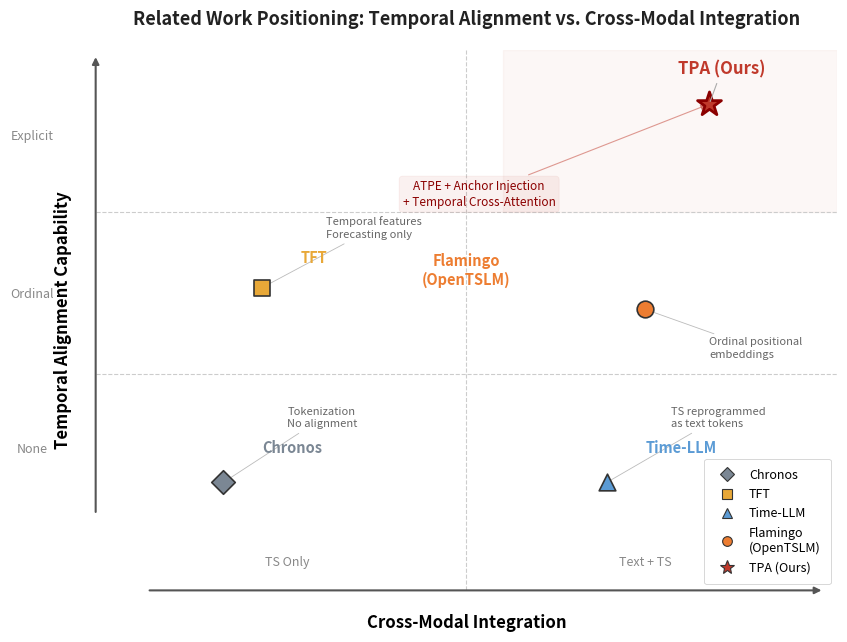

Here is the Python script that generated this plot: (Note: this script raises an exception after producing the figure.)
"""
fig_008: Related Work Positioning
Comparison chart positioning TPA against prior work along two axes:
  X-axis: Cross-modal integration (TS only → Text+TS)
  Y-axis: Temporal alignment capability (None → Ordinal → Explicit)
"""

import matplotlib.pyplot as plt
import matplotlib.patches as mpatches
import numpy as np

# --- Data from verified facts (Section 12) ---
# Positions: (cross_modal, temporal_alignment)
# Cross-modal scale: 0 = TS only, 1 = Text+TS
# Temporal alignment scale: 0 = None, ~1 = Ordinal, ~2 = Explicit

methods = {
    "Chronos": {
        "x": 0.12,   # TS only (tokenization, no text)
        "y": 0.15,   # No alignment (tokenization, no temporal alignment)
        "marker": "D",
        "color": "#7B8794",
    },
    "TFT": {
        "x": 0.18,   # TS only (forecasting only)
        "y": 1.05,   # Temporal features (uses temporal covariates, ordinal-level)
        "marker": "s",
        "color": "#E8A838",
    },
    "Time-LLM": {
        "x": 0.72,   # Text+TS (reprograms TS as text tokens)
        "y": 0.15,   # No alignment
        "marker": "^",
        "color": "#5B9BD5",
    },
    "Flamingo\n(OpenTSLM)": {
        "x": 0.78,   # Multimodal (text + TS interleaved)
        "y": 0.95,   # Ordinal alignment (learnable ordinal positional embeddings)
        "marker": "o",
        "color": "#ED7D31",
    },
    "TPA (Ours)": {
        "x": 0.88,   # Full cross-modal integration
        "y": 1.90,   # Explicit temporal alignment
        "marker": "*",
        "color": "#C0392B",
    },
}

# --- Figure setup ---
fig, axes = plt.subplots(figsize=(8.5, 6.5), dpi=200, facecolor="white")
axes.set_facecolor("white")

# Quadrant shading to emphasize the upper-right region
axes.axhspan(1.4, 2.15, xmin=0.55, xmax=1.0, color="#C0392B", alpha=0.04, zorder=0)

# Light quadrant dividers
axes.axhline(y=0.65, color="#CCCCCC", linewidth=0.8, linestyle="--", zorder=1)
axes.axhline(y=1.4, color="#CCCCCC", linewidth=0.8, linestyle="--", zorder=1)
axes.axvline(x=0.5, color="#CCCCCC", linewidth=0.8, linestyle="--", zorder=1)

# Y-axis region labels (left margin)
axes.text(-0.18, 0.30, "None", fontsize=9, color="#888888", ha="center", va="center",
          fontstyle="italic")
axes.text(-0.18, 1.02, "Ordinal", fontsize=9, color="#888888", ha="center", va="center",
          fontstyle="italic")
axes.text(-0.18, 1.75, "Explicit", fontsize=9, color="#888888", ha="center", va="center",
          fontstyle="italic")

# X-axis region labels (bottom)
axes.text(0.22, -0.22, "TS Only", fontsize=9, color="#888888", ha="center", va="center",
          fontstyle="italic")
axes.text(0.78, -0.22, "Text + TS", fontsize=9, color="#888888", ha="center", va="center",
          fontstyle="italic")

# --- Plot each method ---
for name, info in methods.items():
    ms = 18 if name == "TPA (Ours)" else 12
    edge_w = 2.0 if name == "TPA (Ours)" else 1.2
    edge_c = "#8B0000" if name == "TPA (Ours)" else "#333333"
    z = 10 if name == "TPA (Ours)" else 5

    axes.scatter(
        info["x"], info["y"],
        marker=info["marker"],
        s=ms**2,
        c=info["color"],
        edgecolors=edge_c,
        linewidths=edge_w,
        zorder=z,
    )

    # Method name label positioning
    fontweight = "bold" if name == "TPA (Ours)" else "semibold"
    fsize = 12 if name == "TPA (Ours)" else 10.5

    if name == "Chronos":
        lx, ly = info["x"] + 0.06, info["y"] + 0.12
        ha_name, va_name = "left", "bottom"
    elif name == "TFT":
        lx, ly = info["x"] + 0.06, info["y"] + 0.10
        ha_name, va_name = "left", "bottom"
    elif name == "Time-LLM":
        lx, ly = info["x"] + 0.06, info["y"] + 0.12
        ha_name, va_name = "left", "bottom"
    elif "Flamingo" in name:
        lx, ly = info["x"] - 0.28, info["y"] + 0.10
        ha_name, va_name = "center", "bottom"
    else:  # TPA
        lx, ly = info["x"] + 0.02, info["y"] + 0.12
        ha_name, va_name = "center", "bottom"

    arrow_props = dict(arrowstyle="-", color="#AAAAAA", lw=0.8) if name == "TPA (Ours)" else None
    axes.annotate(
        name, xy=(info["x"], info["y"]), xytext=(lx, ly),
        fontsize=fsize, fontweight=fontweight, color=info["color"],
        ha=ha_name, va=va_name,
        arrowprops=arrow_props,
        zorder=15,
    )

# --- Brief annotations (descriptions) ---
annot_style = dict(fontsize=8, color="#666666", ha="left", va="top",
                   fontstyle="italic", linespacing=1.3)

# Chronos annotation
axes.annotate("Tokenization\nNo alignment",
              xy=(0.12, 0.15), xytext=(0.22, 0.50),
              fontsize=8, color="#666666", fontstyle="italic", linespacing=1.3,
              ha="left", va="top",
              arrowprops=dict(arrowstyle="-", color="#BBBBBB", lw=0.6))
# TFT annotation
axes.annotate("Temporal features\nForecasting only",
              xy=(0.18, 1.05), xytext=(0.28, 1.38),
              fontsize=8, color="#666666", fontstyle="italic", linespacing=1.3,
              ha="left", va="top",
              arrowprops=dict(arrowstyle="-", color="#BBBBBB", lw=0.6))
# Time-LLM annotation
axes.annotate("TS reprogrammed\nas text tokens",
              xy=(0.72, 0.15), xytext=(0.82, 0.50),
              fontsize=8, color="#666666", fontstyle="italic", linespacing=1.3,
              ha="left", va="top",
              arrowprops=dict(arrowstyle="-", color="#BBBBBB", lw=0.6))
# Flamingo annotation
axes.annotate("Ordinal positional\nembeddings",
              xy=(0.78, 0.95), xytext=(0.88, 0.82),
              fontsize=8, color="#666666", fontstyle="italic", linespacing=1.3,
              ha="left", va="top",
              arrowprops=dict(arrowstyle="-", color="#BBBBBB", lw=0.6))

# TPA annotation — more prominent, placed below-left of TPA marker
axes.annotate(
    "ATPE + Anchor Injection\n+ Temporal Cross-Attention",
    xy=(0.88, 1.90), xytext=(0.52, 1.55),
    fontsize=8.5, color="#8B0000", ha="center", va="top",
    fontstyle="italic", linespacing=1.3,
    bbox=dict(boxstyle="round,pad=0.3", facecolor="#C0392B", alpha=0.07,
              edgecolor="#C0392B", linewidth=0.6),
    arrowprops=dict(arrowstyle="-|>", color="#C0392B", lw=0.8, alpha=0.5),
)

# --- Axes configuration ---
axes.set_xlim(-0.08, 1.08)
axes.set_ylim(-0.35, 2.15)

axes.set_xlabel("Cross-Modal Integration", fontsize=12, fontweight="semibold",
                labelpad=10)
axes.set_ylabel("Temporal Alignment Capability", fontsize=12, fontweight="semibold",
                labelpad=10)

# Hide numeric ticks (regions labeled textually instead)
axes.set_xticks([0.0, 0.5, 1.0])
axes.set_xticklabels(["", "", ""], fontsize=9)
axes.set_yticks([0.0, 0.65, 1.4, 2.0])
axes.set_yticklabels(["", "", "", ""], fontsize=9)

# Directional arrows on axes
axes.annotate("", xy=(1.06, -0.35), xytext=(0.0, -0.35),
              arrowprops=dict(arrowstyle="-|>", color="#555555", lw=1.5),
              annotation_clip=False)
axes.annotate("", xy=(-0.08, 2.13), xytext=(-0.08, 0.0),
              arrowprops=dict(arrowstyle="-|>", color="#555555", lw=1.5),
              annotation_clip=False)

# Remove spines (clean academic look)
for spine in axes.spines.values():
    spine.set_visible(False)
axes.tick_params(left=False, bottom=False)

# --- Title ---
axes.set_title("Related Work Positioning: Temporal Alignment vs. Cross-Modal Integration",
               fontsize=13, fontweight="bold", pad=18, color="#222222")

# --- Legend ---
legend_elements = []
for name, info in methods.items():
    ms = 10 if name == "TPA (Ours)" else 7
    legend_elements.append(
        plt.Line2D([0], [0], marker=info["marker"], color="w",
                   markerfacecolor=info["color"], markeredgecolor="#333333",
                   markersize=ms, label=name, markeredgewidth=0.8)
    )

leg = axes.legend(handles=legend_elements, loc="lower right", fontsize=9,
                  frameon=True, fancybox=True, framealpha=0.9,
                  edgecolor="#CCCCCC", borderpad=0.8)
leg.get_frame().set_linewidth(0.6)

plt.tight_layout()
plt.savefig("/home/<user>/notion-figures/alignment/fig_008.png",
            dpi=200, bbox_inches="tight", facecolor="white", edgecolor="none")
plt.close()

print("Saved: /home/<user>/notion-figures/alignment/fig_008.png")
